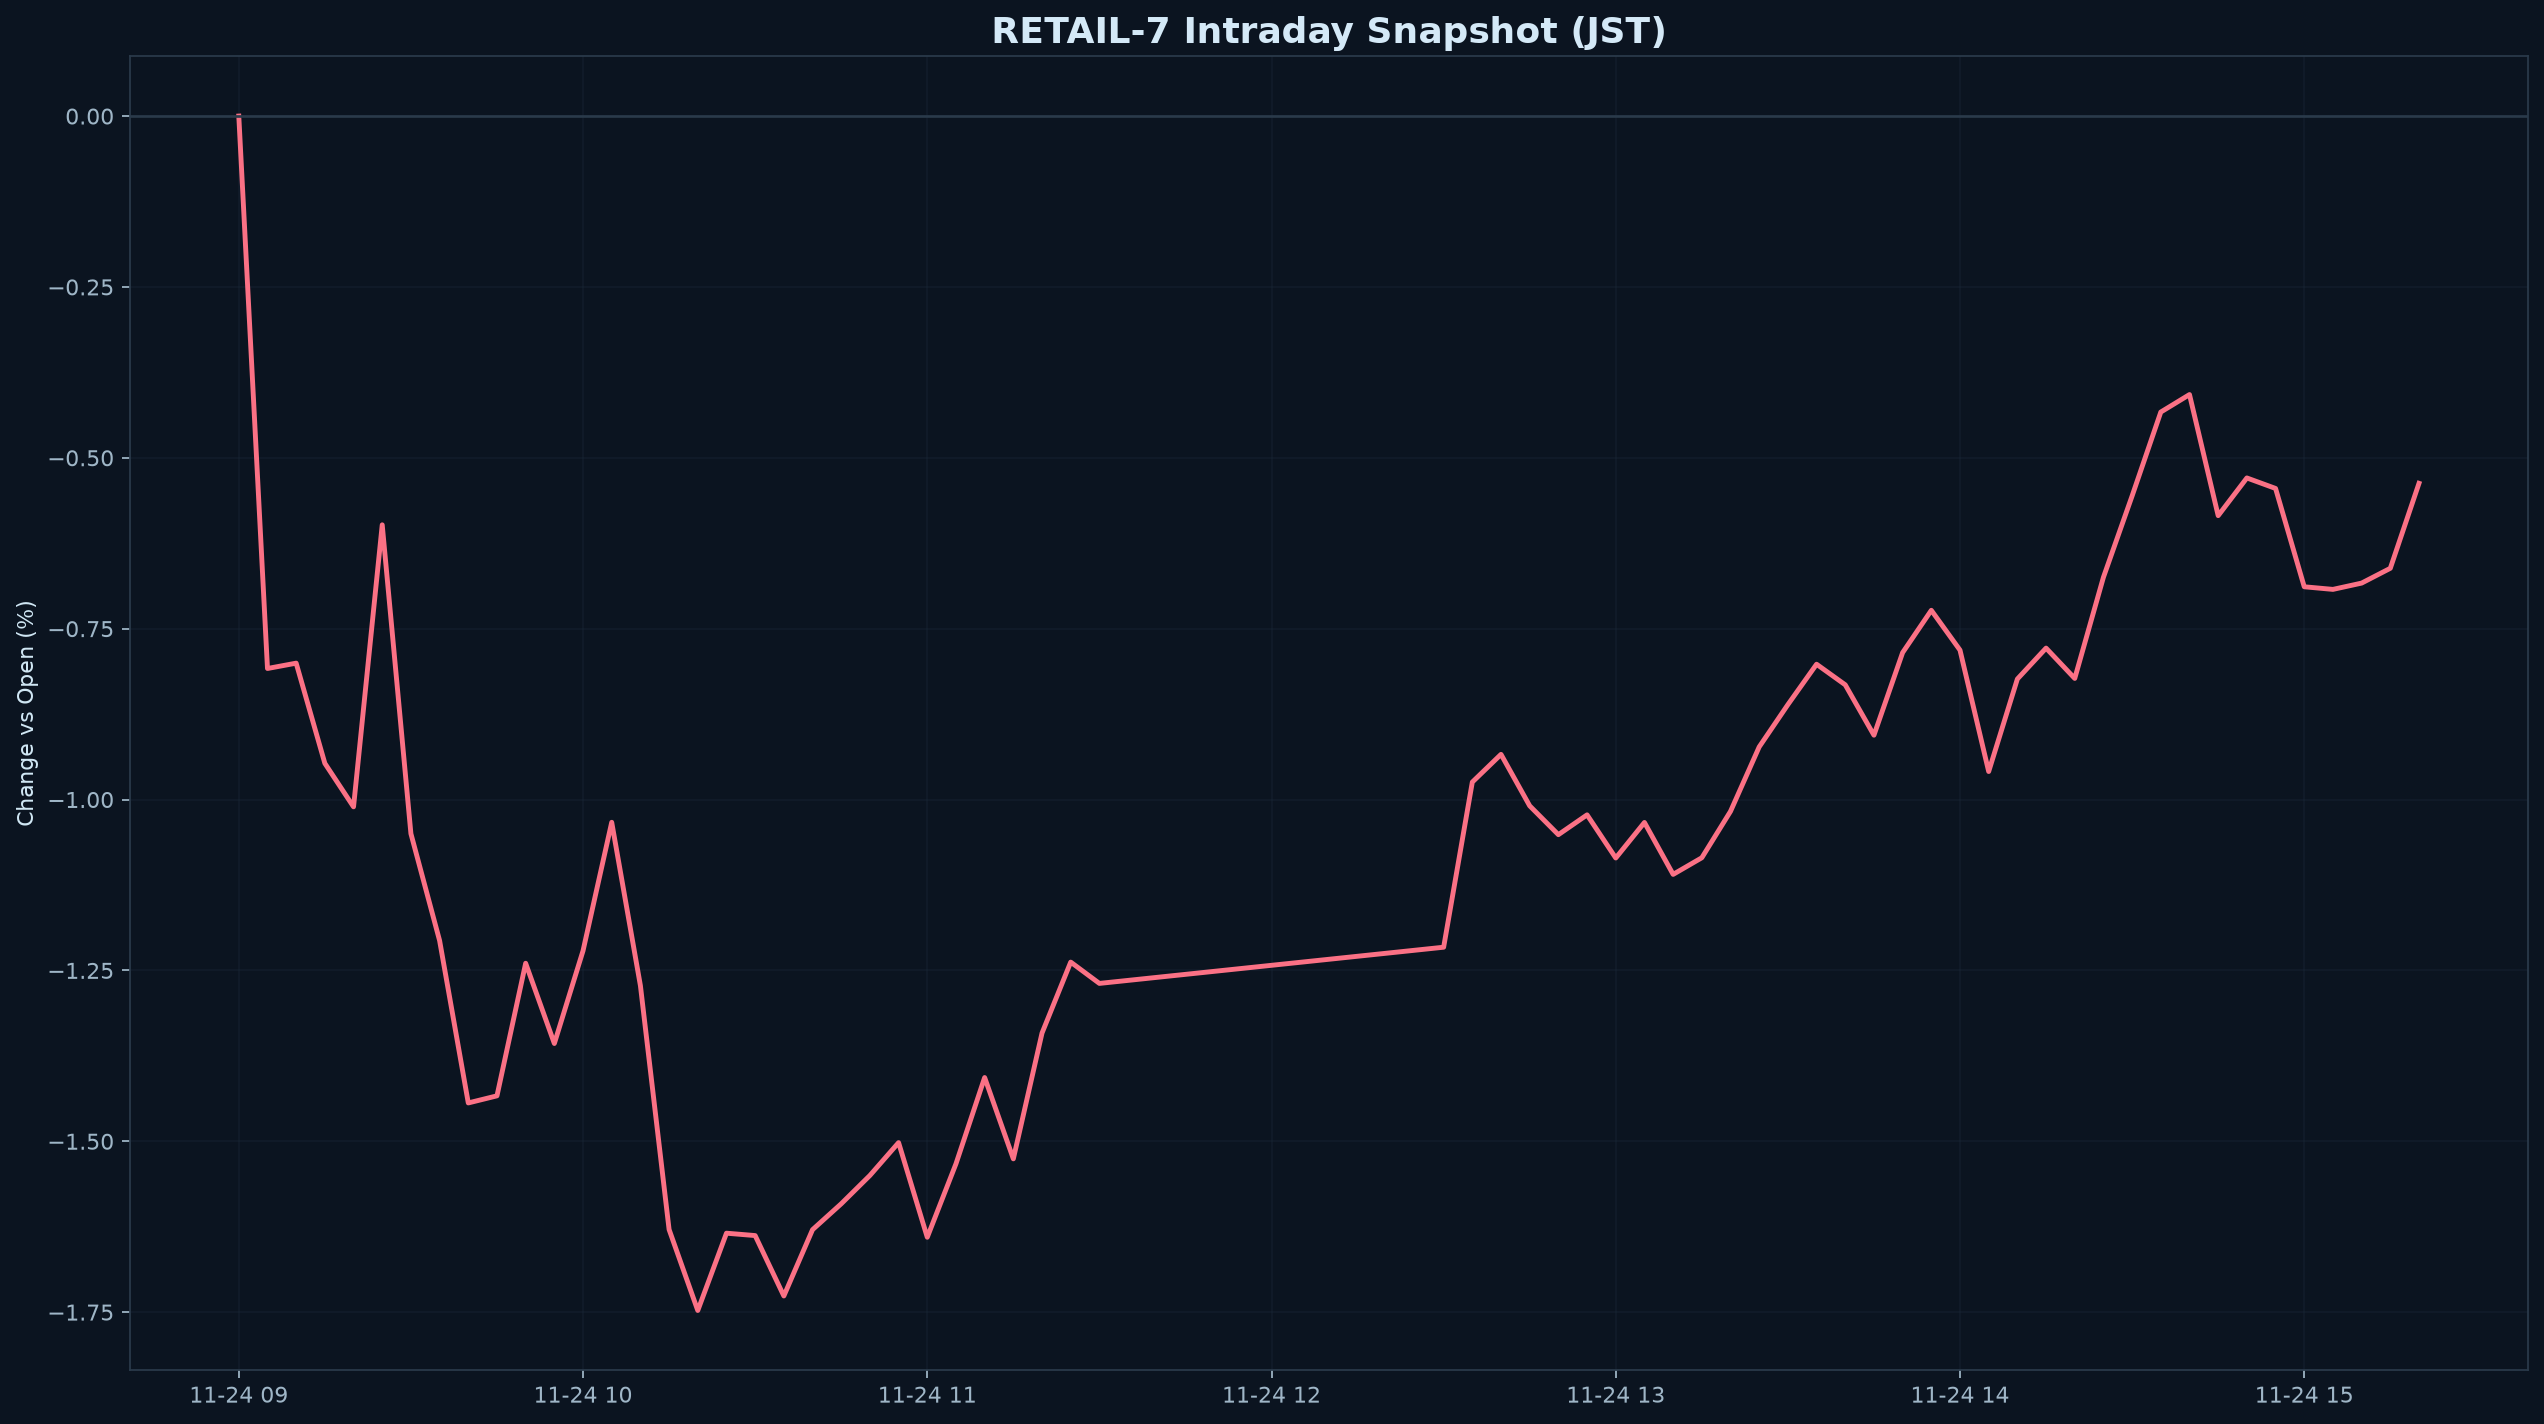

The table this chart was drawn from, first rows:
datetime_jst, pct
2026-11-24 09:00:00+09:00, 0.000000
2026-11-24 09:05:00+09:00, -0.8083
2026-11-24 09:10:00+09:00, -0.8004
2026-11-24 09:15:00+09:00, -0.947
2026-11-24 09:20:00+09:00, -1.011
2026-11-24 09:25:00+09:00, -0.598
2026-11-24 09:30:00+09:00, -1.05
2026-11-24 09:35:00+09:00, -1.206
2026-11-24 09:40:00+09:00, -1.444
2026-11-24 09:45:00+09:00, -1.434
2026-11-24 09:50:00+09:00, -1.24
2026-11-24 09:55:00+09:00, -1.357
2026-11-24 10:00:00+09:00, -1.221
2026-11-24 10:05:00+09:00, -1.033
2026-11-24 10:10:00+09:00, -1.272
2026-11-24 10:15:00+09:00, -1.629
2026-11-24 10:20:00+09:00, -1.748
2026-11-24 10:25:00+09:00, -1.634
2026-11-24 10:30:00+09:00, -1.638
2026-11-24 10:35:00+09:00, -1.726
2026-11-24 10:40:00+09:00, -1.629
2026-11-24 10:45:00+09:00, -1.591
2026-11-24 10:50:00+09:00, -1.55
2026-11-24 10:55:00+09:00, -1.502
2026-11-24 11:00:00+09:00, -1.64
2026-11-24 11:05:00+09:00, -1.533
2026-11-24 11:10:00+09:00, -1.407
2026-11-24 11:15:00+09:00, -1.526
2026-11-24 11:20:00+09:00, -1.342
2026-11-24 11:25:00+09:00, -1.238
2026-11-24 11:30:00+09:00, -1.269
2026-11-24 12:30:00+09:00, -1.216
2026-11-24 12:35:00+09:00, -0.9744
2026-11-24 12:40:00+09:00, -0.9339
2026-11-24 12:45:00+09:00, -1.009
2026-11-24 12:50:00+09:00, -1.051
2026-11-24 12:55:00+09:00, -1.022
2026-11-24 13:00:00+09:00, -1.086
2026-11-24 13:05:00+09:00, -1.034
2026-11-24 13:10:00+09:00, -1.109
2026-11-24 13:15:00+09:00, -1.085
2026-11-24 13:20:00+09:00, -1.017
2026-11-24 13:25:00+09:00, -0.923
2026-11-24 13:30:00+09:00, -0.8611
2026-11-24 13:35:00+09:00, -0.802
2026-11-24 13:40:00+09:00, -0.8321
2026-11-24 13:45:00+09:00, -0.9058
2026-11-24 13:50:00+09:00, -0.785
2026-11-24 13:55:00+09:00, -0.7231
2026-11-24 14:00:00+09:00, -0.7814
2026-11-24 14:05:00+09:00, -0.959
2026-11-24 14:10:00+09:00, -0.8236
2026-11-24 14:15:00+09:00, -0.7784
2026-11-24 14:20:00+09:00, -0.8228
2026-11-24 14:25:00+09:00, -0.6748
2026-11-24 14:30:00+09:00, -0.5557
2026-11-24 14:35:00+09:00, -0.433
2026-11-24 14:40:00+09:00, -0.4075
2026-11-24 14:45:00+09:00, -0.5846
2026-11-24 14:50:00+09:00, -0.5295
... 6 more rows
